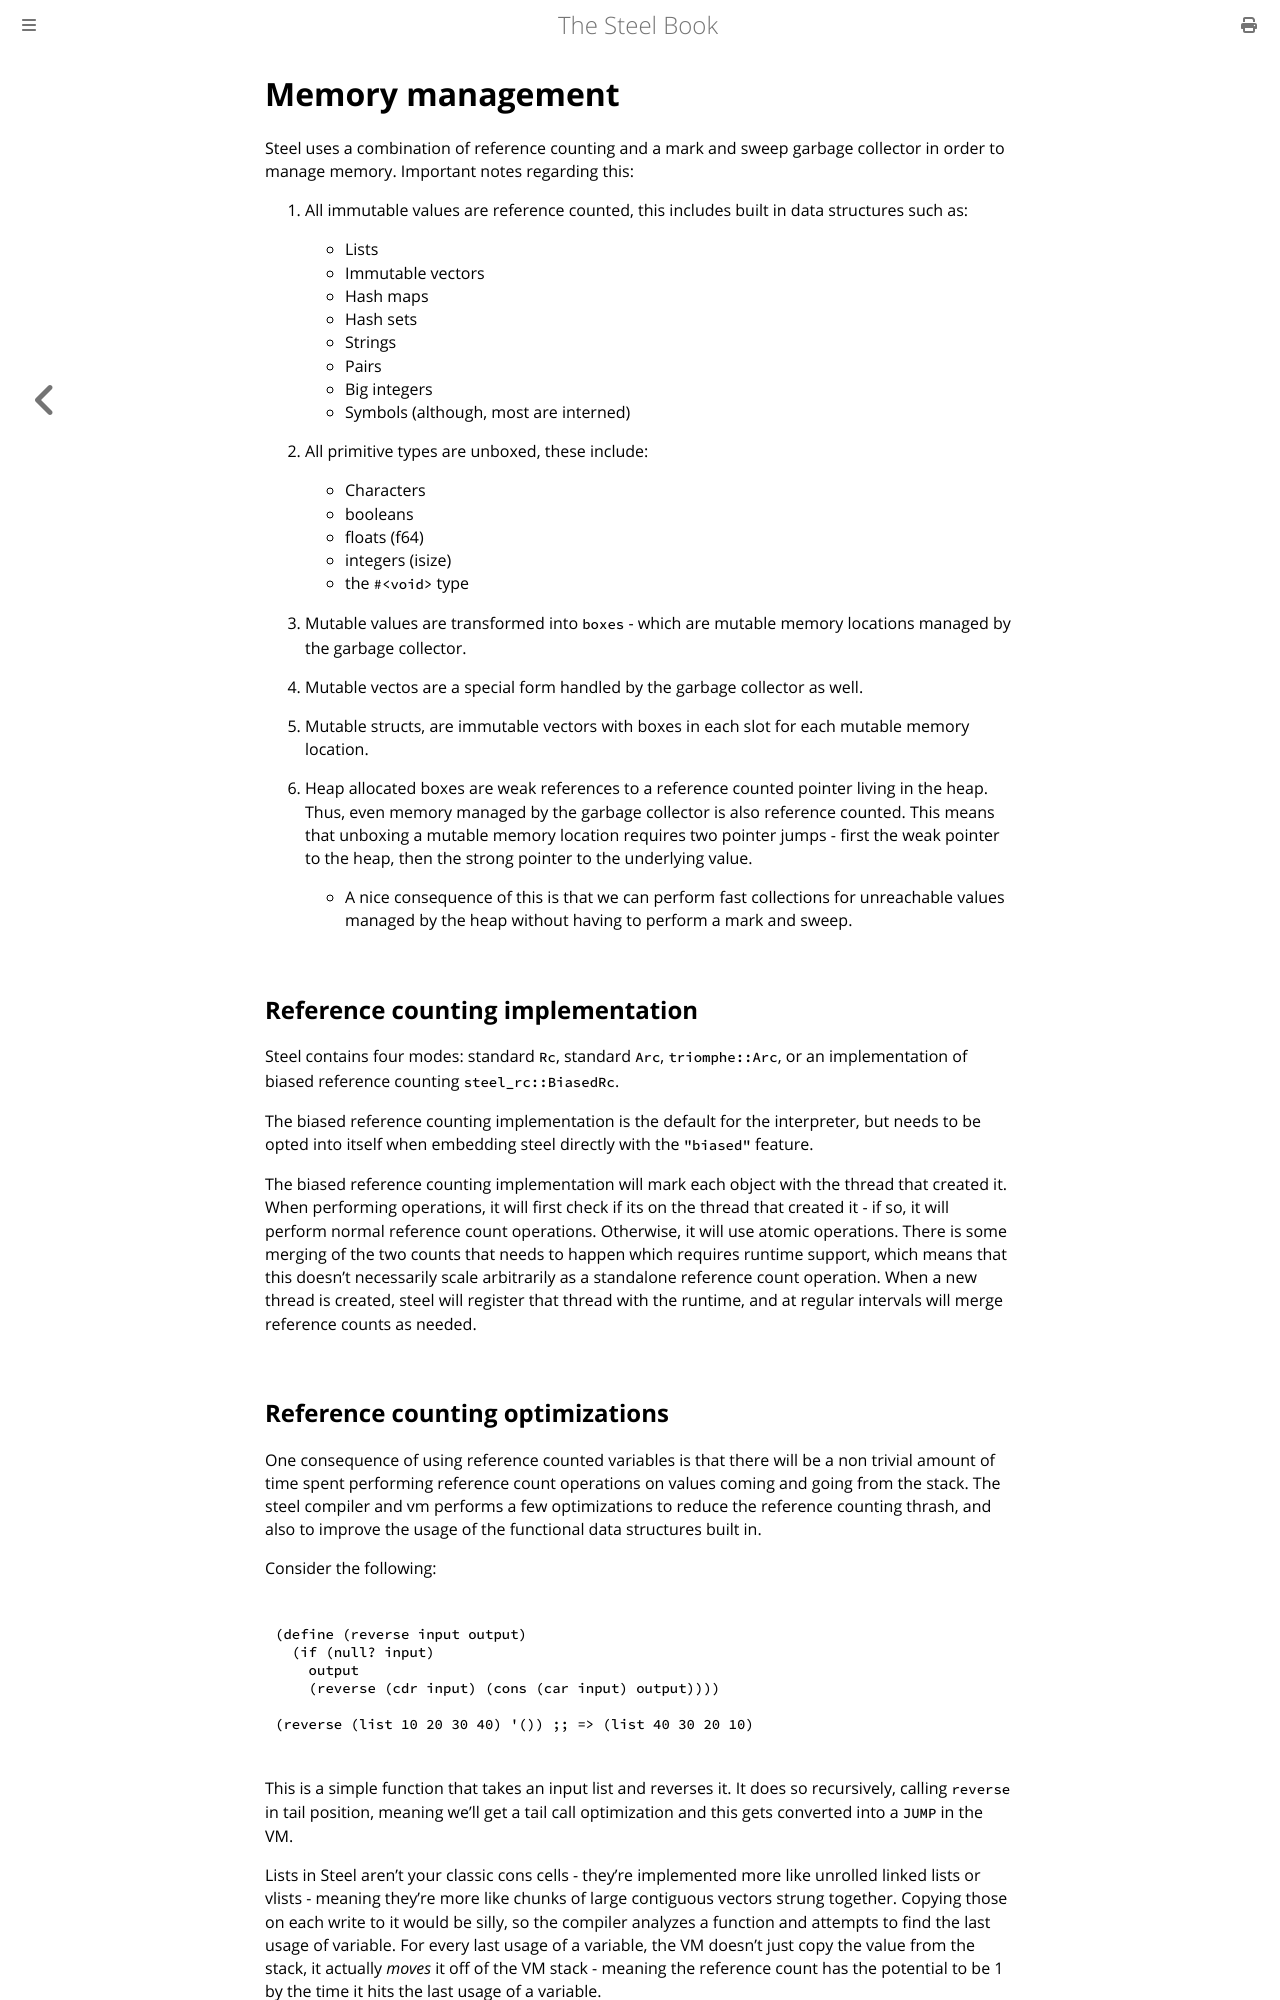

repository: mattwparas/steel · page: book/garbage-collection/gc.html · generator: mdbook

# Memory management

Steel uses a combination of reference counting and a mark and sweep garbage collector in order to manage memory. Important notes regarding this:

1. All immutable values are reference counted, this includes built in data structures such as:
    - Lists
    - Immutable vectors
    - Hash maps
    - Hash sets
    - Strings
    - Pairs
    - Big integers
    - Symbols (although, most are interned)

2. All primitive types are unboxed, these include:
    - Characters
    - booleans
    - floats (f64)
    - integers (isize)
    - the `#<void>` type

3. Mutable values are transformed into `boxes` - which are mutable memory locations managed by the garbage collector.
4. Mutable vectos are a special form handled by the garbage collector as well.
5. Mutable structs, are immutable vectors with boxes in each slot for each mutable memory location.
6. Heap allocated boxes are weak references to a reference counted pointer living in the heap. Thus, even memory managed by the garbage collector is also reference counted. This means that unboxing a mutable memory location requires two pointer jumps - first the weak pointer to the heap, then the strong pointer to the underlying value.
    - A nice consequence of this is that we can perform fast collections for unreachable values managed by the heap without having to perform a mark and sweep.

## Reference counting implementation

Steel contains four modes: standard `Rc`, standard `Arc`, `triomphe::Arc`, or an implementation of biased reference counting `steel_rc::BiasedRc`.

The biased reference counting implementation is the default for the interpreter, but needs to be opted into itself when embedding steel directly
with the `"biased"` feature.

The biased reference counting implementation will mark each object with the thread that created it. When performing operations, it will first check if its on
the thread that created it - if so, it will perform normal reference count operations. Otherwise, it will use atomic operations. There is some merging of the two
counts that needs to happen which requires runtime support, which means that this doesn't necessarily scale arbitrarily as a standalone reference count operation.
When a new thread is created, steel will register that thread with the runtime, and at regular intervals will merge reference counts as needed.
